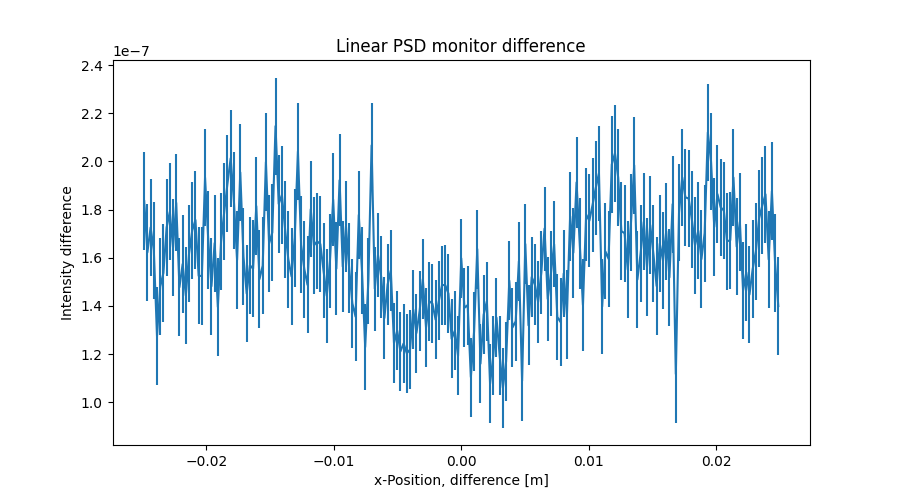

The data file committed next to this chart (first rows):
x_axis, Intensity, Error
-2.487437186000000106e-02, 1.834976377999999869e-07, 2.020575110999999899e-08
-2.462311558000000039e-02, 1.622210451000000066e-07, 2.018690964999999920e-08
-2.437185929999999973e-02, 1.725467989000000069e-07, 2.018287357999999921e-08
-2.412060301999999906e-02, 1.631033823999999910e-07, 2.016861567000000055e-08
-2.386934673000000104e-02, 1.274238194999999971e-07, 2.020081050999999902e-08
-2.361809045000000037e-02, 1.479835858999999956e-07, 2.021593244000000146e-08
-2.336683416999999971e-02, 1.536748434999999928e-07, 2.022443909000000081e-08
-2.311557788999999905e-02, 1.725653899000000006e-07, 2.023453075999999886e-08
-2.286432160999999838e-02, 1.790464032999999919e-07, 2.020308718000000065e-08
-2.261306533000000119e-02, 1.641401354000000062e-07, 2.016207831999999864e-08
-2.236180905000000052e-02, 1.827781383000000066e-07, 2.019198462000000114e-08
-2.211055275999999903e-02, 1.477419151000000048e-07, 2.023726230999999858e-08
-2.185929647999999836e-02, 1.573436916999999920e-07, 2.022239984999999993e-08
-2.160804020000000117e-02, 1.442291711999999890e-07, 2.021465910000000154e-08
-2.135678392000000050e-02, 1.616679303000000114e-07, 2.022131953000000165e-08
-2.110552763999999984e-02, 1.713426666999999991e-07, 2.025791890000000077e-08
-2.085427135999999917e-02, 1.756633919000000003e-07, 2.024718408999999855e-08
-2.060301507999999851e-02, 1.524677269000000064e-07, 2.018737742999999975e-08
-2.035175879000000049e-02, 1.523881116000000036e-07, 2.017921735000000053e-08
-2.010050250999999982e-02, 1.932676602000000080e-07, 2.021731818999999900e-08
-1.984924622999999916e-02, 1.673418632000000132e-07, 2.021653892999999975e-08
-1.959798994999999849e-02, 1.481451579000000031e-07, 2.017869336000000042e-08
-1.934673367000000130e-02, 1.660662152000000020e-07, 2.016251972999999857e-08
-1.909547739000000063e-02, 1.395014299000000026e-07, 2.015998322000000080e-08
-1.884422110999999997e-02, 1.666261196000000043e-07, 2.021633158999999883e-08
-1.859296481999999848e-02, 1.791085552000000097e-07, 2.022614963999999932e-08
-1.834170854000000128e-02, 1.907827960999999914e-07, 2.022489185999999840e-08
-1.809045226000000062e-02, 2.012601097000000071e-07, 2.022608503000000040e-08
-1.783919597999999995e-02, 1.837413359000000101e-07, 2.020623058000000013e-08
-1.758793969999999929e-02, 1.590273217999999985e-07, 2.023464036000000071e-08
-1.733668341999999862e-02, 1.954261613000000058e-07, 2.019293445999999886e-08
-1.708542714000000143e-02, 1.603880037999999912e-07, 2.015757850999999873e-08
-1.683417084999999994e-02, 1.451131499000000036e-07, 2.017877248000000050e-08
-1.658291456999999927e-02, 1.568653212000000118e-07, 2.021829808000000051e-08
-1.633165828999999861e-02, 1.554250945999999975e-07, 2.024107995999999875e-08
-1.608040201000000141e-02, 1.814191189999999997e-07, 2.021712723999999852e-08
-1.582914573000000075e-02, 1.511079256999999901e-07, 2.021926734999999896e-08
-1.557788945000000008e-02, 1.567054748000000117e-07, 2.022813378999999902e-08
-1.532663316999999942e-02, 1.997407378000000008e-07, 2.022339570000000057e-08
-1.507537687999999966e-02, 1.659078400000000076e-07, 2.022379910000000012e-08
-1.482412060000000073e-02, 1.704679144000000007e-07, 2.021185692000000131e-08
-1.457286432000000007e-02, 2.146212103000000057e-07, 2.018936915000000070e-08
-1.432160803999999940e-02, 1.823035862000000128e-07, 2.018287572000000089e-08
-1.407035176000000047e-02, 1.860651937999999911e-07, 2.020925943000000032e-08
-1.381909547999999981e-02, 1.716665296000000068e-07, 2.023458202999999915e-08
-1.356783919999999914e-02, 1.593447896000000009e-07, 2.024217789000000083e-08
-1.331658290999999938e-02, 1.522288547999999929e-07, 2.026153250000000124e-08
-1.306532663000000045e-02, 1.682286077000000127e-07, 2.026911673999999954e-08
-1.281407034999999979e-02, 2.041391077000000086e-07, 2.020279827999999954e-08
-1.256281407000000086e-02, 1.653479235999999882e-07, 2.017562764999999940e-08
-1.231155779000000020e-02, 1.551863533999999877e-07, 2.016349987000000098e-08
-1.206030150999999953e-02, 1.487090195000000030e-07, 2.008759941000000047e-08
-1.180904523000000060e-02, 1.801423370000000042e-07, 2.004800210999999911e-08
-1.155778894000000084e-02, 1.651058249000000017e-07, 2.002166637999999876e-08
-1.130653266000000018e-02, 1.667856165000000072e-07, 1.995292996000000156e-08
-1.105527637999999951e-02, 1.656648801000000046e-07, 1.981538230999999837e-08
-1.080402010000000058e-02, 1.545455885999999975e-07, 1.965026557000000137e-08
-1.055276381999999992e-02, 1.441537016000000058e-07, 1.951910943000000059e-08
-1.030150753999999926e-02, 1.586233318000000002e-07, 1.939869490000000088e-08
-1.005025126000000033e-02, 1.841468712000000130e-07, 1.928681261999999876e-08
... 139 more rows
